Run: headless pygame with SDL's dummy video driver; simulated clock (each Clock.tick advances the game by its frame time, no real sleeping); random seed 0; keys injected as events and as key.get_pressed() state; no mouse input.
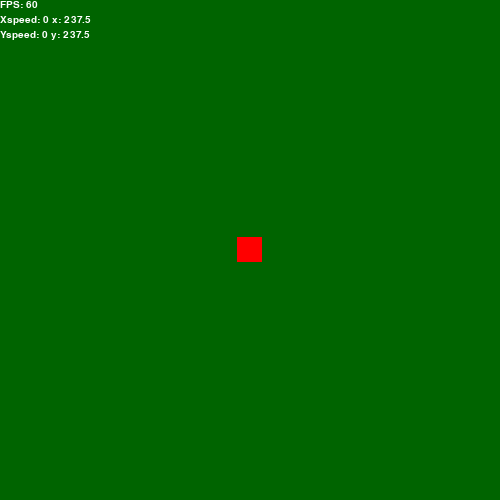
Frame 1 of 4 · flips 1–60 · no input
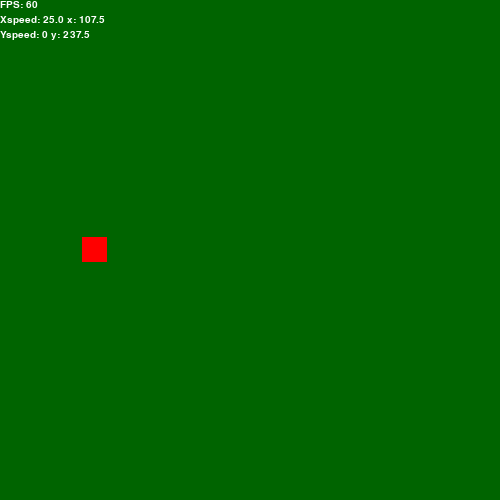
Frame 2 of 4 · flips 61–180 · tapped SPACE, RETURN · held RIGHT (→), D
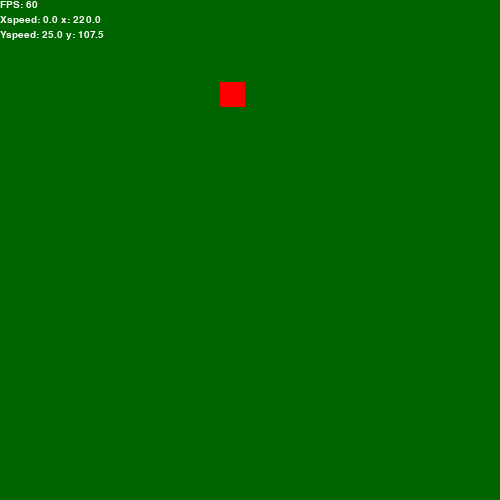
Frame 3 of 4 · flips 181–300 · held DOWN (↓), S
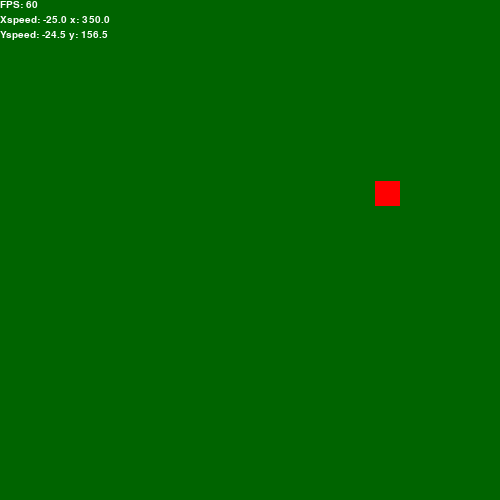
Frame 4 of 4 · flips 301–420 · held LEFT (←), A, UP (↑), W

The pygame program that drew these frames:

import pygame, math, random, time


pygame.init()
pygame.font.init()
FPS = 60
pygame.display.set_caption("Controller game")
screen = pygame.display.set_mode((500,500))
screen.fill((0, 100, 0))

CSMfont = pygame.font.SysFont("comicsansms", 15)

load = pygame.image.load
scale = pygame.transform.scale

clock = pygame.time.Clock()
maxSpeed = 25
x = screen.get_size()[0] / 2 - 12.5
y = screen.get_size()[1] / 2 - 12.5
player = pygame.Rect(x,y,25,25)
xvel = 0
yvel = 0
running = True
while running:
    key = pygame.key.get_pressed()
    clock.tick(FPS)
    screen.fill((0, 100, 0))

    for event in pygame.event.get():
        if event.type == pygame.QUIT:
            running = False
    player = pygame.Rect(x,y,25,25)
    pygame.draw.rect(screen,"red",player)
    if key[pygame.K_a] and xvel > -maxSpeed:
        xvel -= 0.5
    elif xvel < 0:
        xvel += 0.5
    if key[pygame.K_d] and xvel < maxSpeed:
        xvel += 0.5
    elif xvel > 0:
        xvel -= 0.5
    if key[pygame.K_s] and yvel < maxSpeed:
        yvel += 0.5
    elif yvel > 0:
        yvel -= 0.5
    if key[pygame.K_w] and yvel > -maxSpeed:
        yvel -= 0.5
    elif yvel < 0:
        yvel += 0.5
    
    x += xvel
    y += yvel
    if x > screen.get_size()[0]:
        x -= screen.get_size()[0]
    if x < -25:
        x += screen.get_size()[0]
    if y < -25:
        y += screen.get_size()[1]
    if y > screen.get_size()[1]:
        y -= screen.get_size()[1]
    




    fpsgiver = int(clock.get_fps())
    screen.blit(CSMfont.render(f"FPS: {fpsgiver}", True, (255, 255, 255)),(0,0))
    screen.blit(CSMfont.render(f"Xspeed: {xvel} x: {x}", True, (255, 255, 255)),(0,15))
    screen.blit(CSMfont.render(f"Yspeed: {yvel} y: {y}", True, (255, 255, 255)),(0,30))
    pygame.display.flip()
